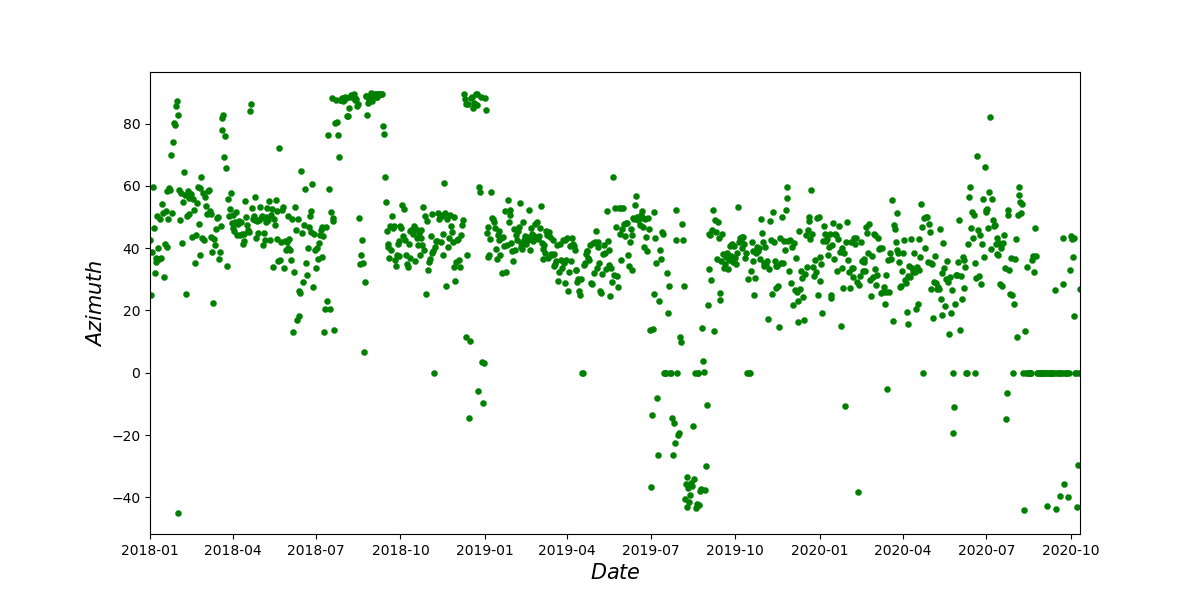

The table this chart was drawn from, first rows:
ymd, data
2018/1/1, 42.63
2018/1/2, 24.97
2018/1/3, 38.65
2018/1/4, 59.67
2018/1/5, 46.37
2018/1/6, 31.86
2018/1/7, 35.68
2018/1/8, 36.88
2018/1/9, 50.19
2018/1/10, 39.98
2018/1/11, 36.37
2018/1/12, 49.38
2018/1/13, 36.73
2018/1/14, 54.33
2018/1/15, 51.25
2018/1/16, 30.58
2018/1/17, 41.28
2018/1/18, 51.86
2018/1/19, 58.31
2018/1/20, 40.35
2018/1/21, 49.34
2018/1/22, 59.32
2018/1/23, 58.57
2018/1/24, 69.86
2018/1/25, 51.3
2018/1/26, 73.99
2018/1/27, 80.01
2018/1/28, 79.45
2018/1/29, 85.46
2018/1/30, 87.2
2018/1/31, 82.77
2018/2/1, -45
2018/2/2, 58.64
2018/2/3, 49.11
2018/2/4, 57.67
2018/2/5, 41.6
2018/2/6, 54.94
2018/2/7, 64.28
2018/2/8, 57.11
2018/2/9, 25.33
2018/2/10, 50.24
2018/2/11, 58.4
2018/2/12, 56.03
2018/2/13, 50.91
2018/2/14, 57.24
2018/2/15, 57.29
2018/2/16, 43.5
2018/2/17, 55.67
2018/2/18, 52.21
2018/2/19, 35.17
2018/2/20, 44.13
2018/2/21, 54.44
2018/2/22, 59.76
2018/2/23, 47.74
2018/2/24, 59.33
2018/2/25, 37.88
2018/2/26, 62.81
2018/2/27, 43.32
2018/2/28, 57.74
2018/3/1, 42.67
... 975 more rows
